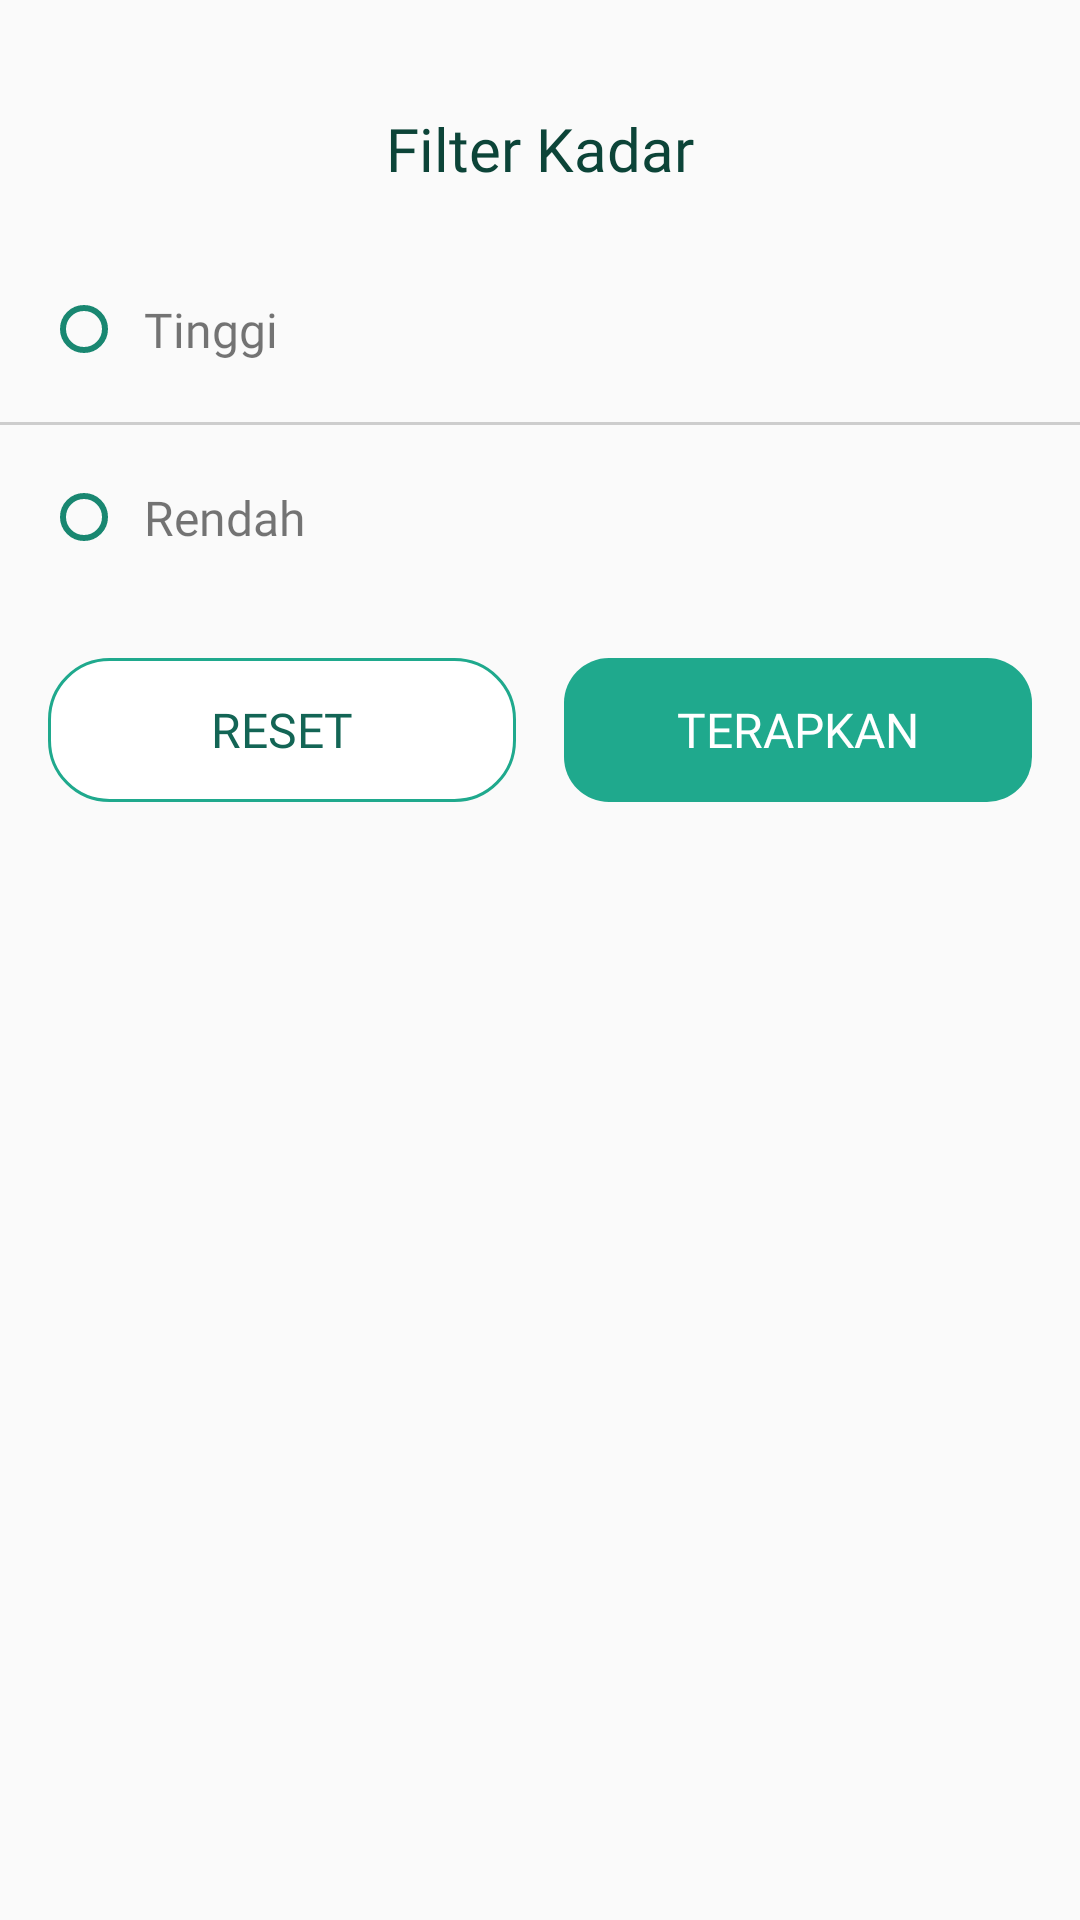

Write the Android layout XML for this screen, with the resource values it uses.
<!-- AndroidManifest.xml: application theme Theme.AppProj -->
<!-- res/layout/fragment_bottom_sheet_dialog.xml -->
<?xml version="1.0" encoding="utf-8"?>
<LinearLayout
    xmlns:android="http://schemas.android.com/apk/res/android"
    android:layout_width="match_parent"
    android:layout_height="wrap_content"
    android:orientation="vertical"
    android:background="@drawable/bottom_sheet_background"
    android:paddingBottom="40dp">

    <LinearLayout
        android:layout_width="match_parent"
        android:layout_height="wrap_content"
        android:orientation="vertical"
        android:gravity="center"
        android:paddingTop="16dp"
        android:paddingBottom="16dp">

        <View
            android:layout_width="40dp"
            android:layout_height="4dp"
            android:background="@drawable/bg_bottom_sheet_handle"
            android:layout_marginBottom="16dp"/>

        <TextView
            android:layout_width="match_parent"
            android:layout_height="wrap_content"
            android:text="@string/filter_kadar"
            android:textSize="20sp"
            android:textColor="@color/green_20"
            android:fontFamily="@font/sf_bold"
            android:gravity="center"/>
    </LinearLayout>

    <LinearLayout
        android:id="@+id/layout_tinggi"
        android:layout_width="match_parent"
        android:layout_height="wrap_content"
        android:orientation="horizontal"
        android:gravity="center_vertical"
        android:padding="20dp">

        <View
            android:id="@+id/dot_tinggi"
            android:layout_width="16dp"
            android:layout_height="16dp"
            android:background="@drawable/selector_filter_dot"
            android:layout_marginEnd="12dp"/>

        <TextView
            android:layout_width="0dp"
            android:layout_height="wrap_content"
            android:layout_weight="1"
            android:text="@string/high"
            android:fontFamily="@font/sf_medium"
            android:textSize="16sp"/>
    </LinearLayout>

    <View
        android:layout_width="360dp"
        android:layout_height="1dp"
        android:layout_gravity="center"
        android:background="@color/grey"/>

    <LinearLayout
        android:id="@+id/layout_rendah"
        android:layout_width="match_parent"
        android:layout_height="wrap_content"
        android:orientation="horizontal"
        android:gravity="center_vertical"
        android:padding="20dp">

        <View
            android:id="@+id/dot_rendah"
            android:layout_width="16dp"
            android:layout_height="16dp"
            android:background="@drawable/selector_filter_dot"
            android:layout_marginEnd="12dp"/>

        <TextView
            android:layout_width="0dp"
            android:layout_height="wrap_content"
            android:layout_weight="1"
            android:text="@string/low"
            android:fontFamily="@font/sf_medium"
            android:textSize="16sp"/>
    </LinearLayout>

    <FrameLayout
        android:layout_width="match_parent"
        android:layout_height="wrap_content"
        android:layout_marginTop="16dp"
        android:paddingHorizontal="16dp">

        <LinearLayout
            android:layout_width="match_parent"
            android:layout_height="wrap_content"
            android:orientation="horizontal"
            android:gravity="center">

            <Button
                android:id="@+id/btn_reset"
                android:layout_width="0dp"
                android:layout_height="wrap_content"
                android:layout_weight="1"
                android:layout_marginEnd="8dp"
                android:text="Reset"
                android:textSize="16sp"
                android:fontFamily="@font/sf_bold"
                android:textColor="@color/green_30"
                android:background="@drawable/bg_stroke_rounded20"
                android:stateListAnimator="@null"/>

            <Button
                android:id="@+id/btn_terapkan"
                android:layout_width="0dp"
                android:layout_height="wrap_content"
                android:layout_weight="1"
                android:layout_marginStart="8dp"
                android:text="@string/apply"
                android:textSize="16sp"
                android:fontFamily="@font/sf_bold"
                android:textColor="@color/white"
                android:background="@drawable/button_green_background"
                android:stateListAnimator="@null"/>
        </LinearLayout>
    </FrameLayout>
</LinearLayout>
<!-- resources referenced by this layout -->
<resources>
  <color name="green_20">#0C4438</color>
  <color name="green_30">#136555</color>
  <color name="grey">#CDCDCD</color>
  <color name="white">#FFFFFF</color>
  <!-- drawable bg_stroke_rounded20 (drawable) -->
  <?xml version="1.0" encoding="utf-8"?>
  <shape xmlns:android="http://schemas.android.com/apk/res/android"
      android:shape="rectangle">
      <solid android:color="@color/white" />
      <corners android:radius="20dp"/>
      <stroke android:width="1dp"
          android:color="@color/green"/>
  </shape>
  <!-- drawable button_green_background (drawable) -->
  <?xml version="1.0" encoding="utf-8"?>
  <selector xmlns:android="http://schemas.android.com/apk/res/android">
      <item android:drawable="@drawable/bg_primary_rounded_20" android:state_enabled="true"/>
  </selector>
  <!-- drawable selector_filter_dot (drawable) -->
  <?xml version="1.0" encoding="utf-8"?>
  <selector xmlns:android="http://schemas.android.com/apk/res/android">
      
      <item android:state_selected="true">
          <layer-list>
              
              <item>
                  <shape android:shape="oval">
                      <stroke android:width="2dp" android:color="@color/green_40" />
                      <solid android:color="@android:color/transparent" />
                  </shape>
              </item>
              
              <item
                  android:width="10dp"
                  android:height="10dp"
                  android:gravity="center">
                  <shape android:shape="oval">
                      <solid android:color="@color/green_40" />
                  </shape>
              </item>
          </layer-list>
      </item>
      
      <item>
          <shape android:shape="oval">
              <stroke android:width="2dp" android:color="@color/green_40" />
              <solid android:color="@android:color/transparent" />
          </shape>
      </item>
  </selector>
  <string name="apply">Terapkan</string>
  <string name="filter_kadar">Filter Kadar</string>
  <string name="high">Tinggi</string>
  <string name="low">Rendah</string>
  <style name="Theme.AppProj" parent="Theme.AppCompat.Light.NoActionBar">
          <item name="android:windowTranslucentStatus">true</item>
          <item name="android:windowDrawsSystemBarBackgrounds">false</item>
      </style>
  <color name="green">#1FA98D</color>
  <!-- drawable bg_primary_rounded_20 (drawable) -->
  <?xml version="1.0" encoding="utf-8"?>
  <shape xmlns:android="http://schemas.android.com/apk/res/android"
      android:shape="rectangle">
      <solid android:color="#1FA98D" />
      <corners android:radius="15dp"/>
  </shape>
  <color name="green_40">#198771</color>
</resources>
